Run: headless pygame with SDL's dummy video driver; simulated clock (each Clock.tick advances the game by its frame time, no real sleeping); random seed 0; keys injected as events and as key.get_pressed() state; no mouse input.
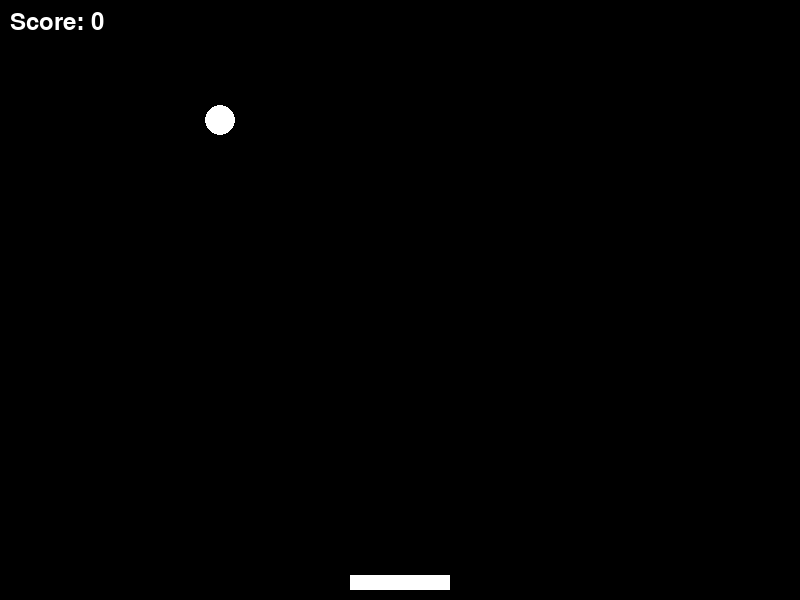
Frame 1 of 4 · flips 1–60 · no input
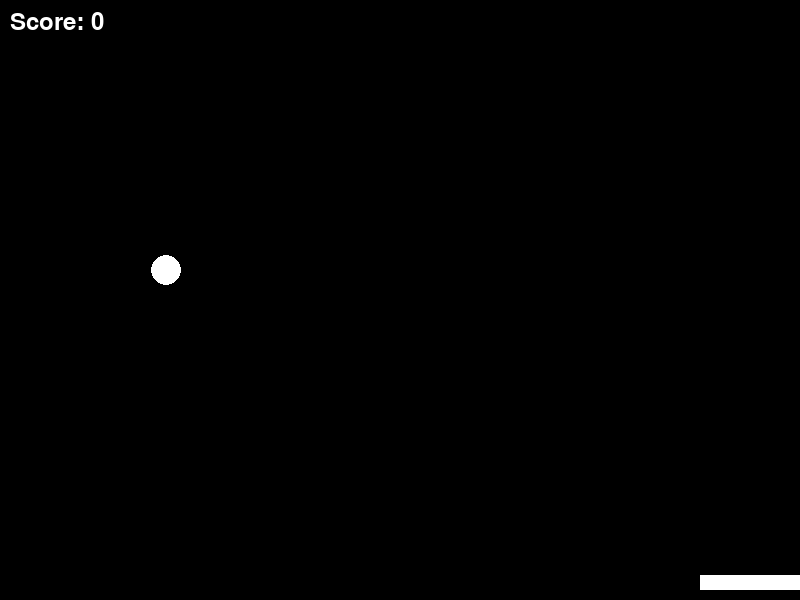
Frame 2 of 4 · flips 61–180 · tapped SPACE, RETURN · held RIGHT (→), D
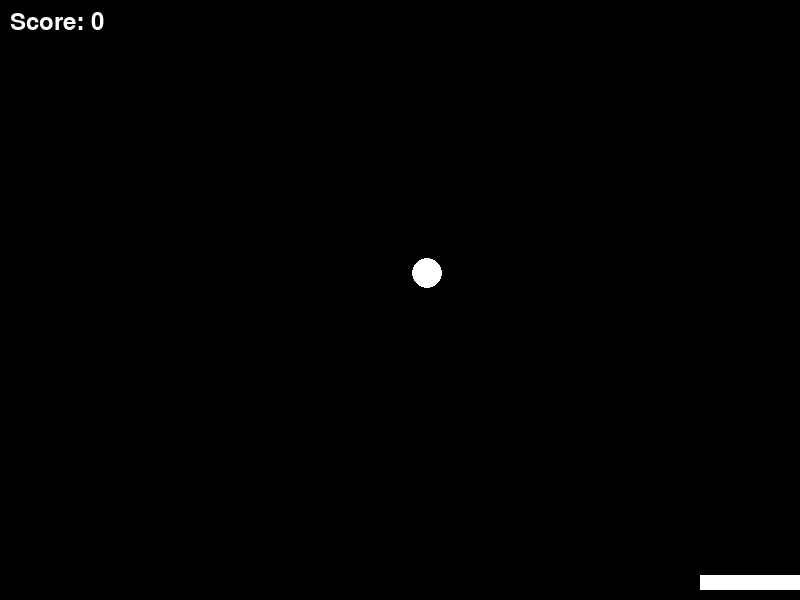
Frame 3 of 4 · flips 181–300 · held DOWN (↓), S
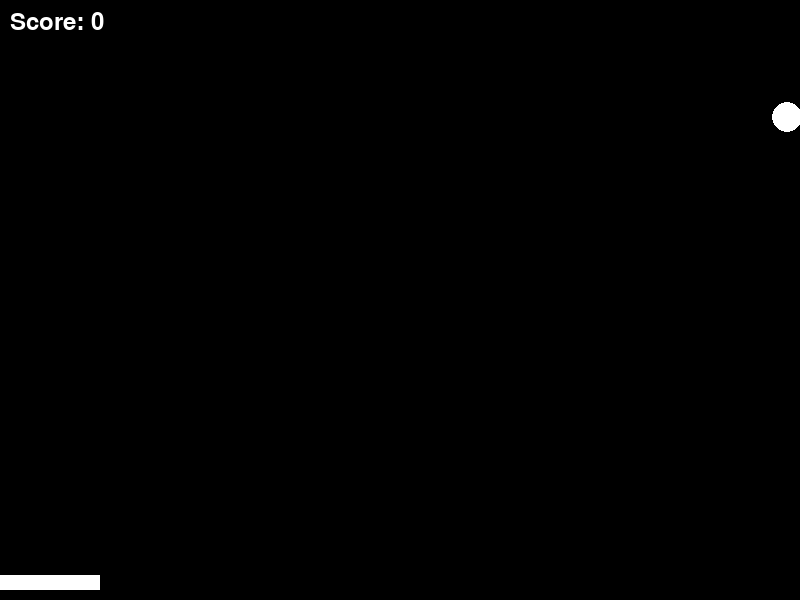
Frame 4 of 4 · flips 301–420 · held LEFT (←), A, UP (↑), W

The pygame program that drew these frames:

import pygame
import random

# Initialize Pygame
pygame.init()

# Screen dimensions
WIDTH, HEIGHT = 800, 600
screen = pygame.display.set_mode((WIDTH, HEIGHT))
pygame.display.set_caption("Pong Game")

# Colors
WHITE = (255, 255, 255)
BLACK = (0, 0, 0)

# Ball properties
ball_radius = 15
ball_pos = [WIDTH // 2, HEIGHT // 2]
ball_vel = [random.choice([3, -3]), random.choice([3, -3])]

# Paddle properties
paddle_width = 100
paddle_height = 15
paddle_pos = [WIDTH // 2 - paddle_width // 2, HEIGHT - paddle_height - 10]
paddle_speed = 10

# Score properties
score = 0
font = pygame.font.Font(None, 36)

# Clock to control frame rate
clock = pygame.time.Clock()
FPS = 60

running = True
while running:
    for event in pygame.event.get():
        if event.type == pygame.QUIT:
            running = False

    # Get key presses
    keys = pygame.key.get_pressed()
    if keys[pygame.K_LEFT] and paddle_pos[0] > 0:
        paddle_pos[0] -= paddle_speed
    if keys[pygame.K_RIGHT] and paddle_pos[0] < WIDTH - paddle_width:
        paddle_pos[0] += paddle_speed

    # Update ball position
    ball_pos[0] += ball_vel[0]
    ball_pos[1] += ball_vel[1]

    # Ball collision with walls
    if ball_pos[0] <= ball_radius or ball_pos[0] >= WIDTH - ball_radius:
        ball_vel[0] = -ball_vel[0]
    if ball_pos[1] <= ball_radius:
        ball_vel[1] = -ball_vel[1]

    # Ball collision with paddle
    if (paddle_pos[0] < ball_pos[0] < paddle_pos[0] + paddle_width and
            paddle_pos[1] < ball_pos[1] + ball_radius < paddle_pos[1] + paddle_height):
        ball_vel[1] = -ball_vel[1]
        score += 1

    # Check if ball hits the bottom
    if ball_pos[1] > HEIGHT:
        ball_pos = [WIDTH // 2, HEIGHT // 2]
        ball_vel = [random.choice([3, -3]), random.choice([3, -3])]
        score = 0

    # Draw everything
    screen.fill(BLACK)
    pygame.draw.circle(screen, WHITE, (int(ball_pos[0]), int(ball_pos[1])), ball_radius)
    pygame.draw.rect(screen, WHITE, (paddle_pos[0], paddle_pos[1], paddle_width, paddle_height))

    # Display score
    score_text = font.render(f"Score: {score}", True, WHITE)
    screen.blit(score_text, (10, 10))

    pygame.display.flip()

    # Control the frame rate
    clock.tick(FPS)

pygame.quit()
